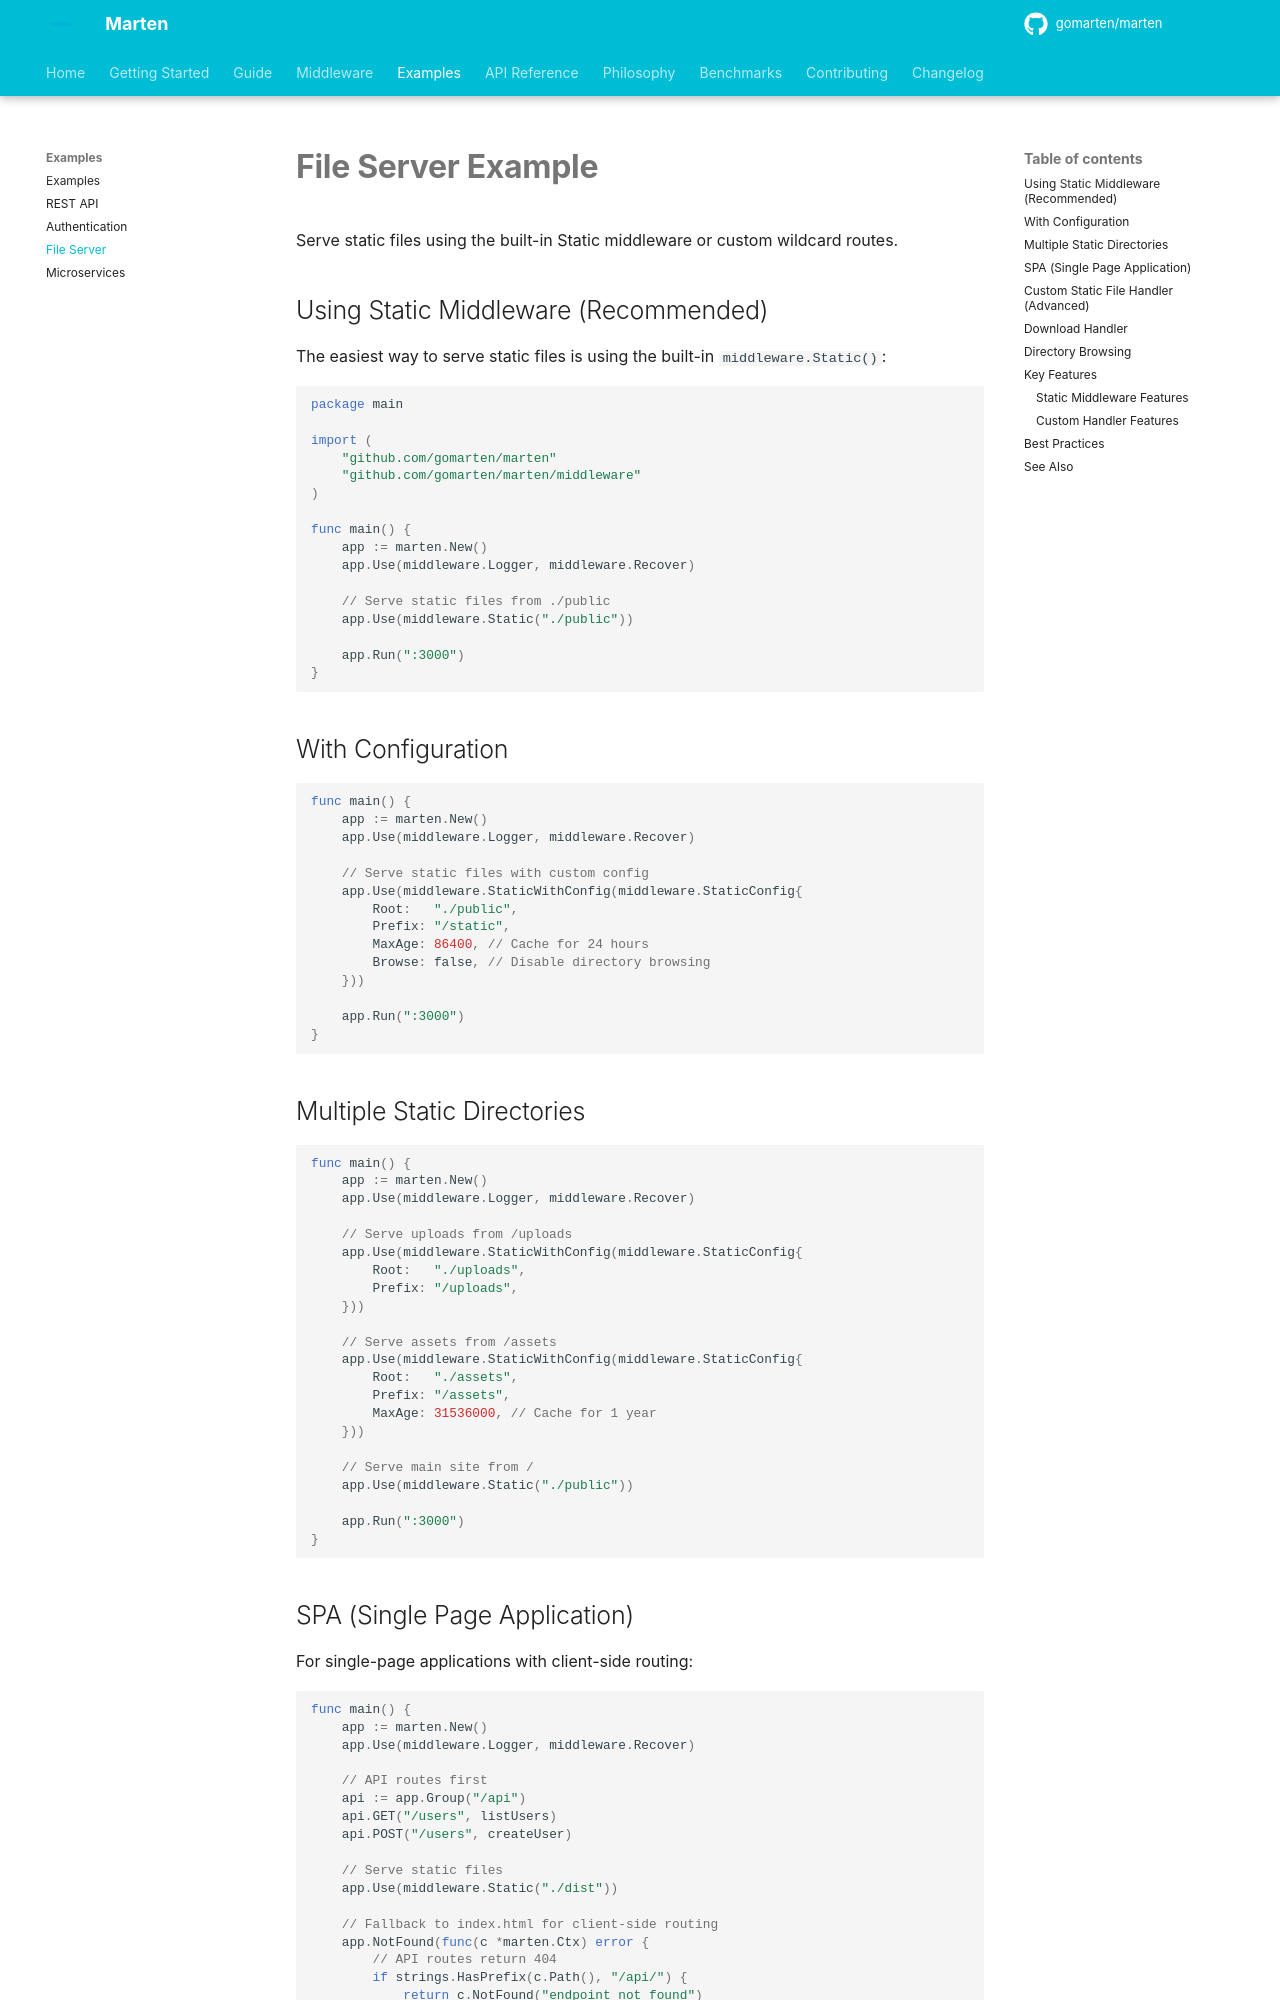

repository: gomarten/docs · page: examples/file-server/index.html · generator: mkdocs

# File Server Example

Serve static files using the built-in Static middleware or custom wildcard routes.

## Using Static Middleware (Recommended)

The easiest way to serve static files is using the built-in `middleware.Static()`:

```go
package main

import (
    "github.com/gomarten/marten"
    "github.com/gomarten/marten/middleware"
)

func main() {
    app := marten.New()
    app.Use(middleware.Logger, middleware.Recover)

    // Serve static files from ./public
    app.Use(middleware.Static("./public"))

    app.Run(":3000")
}
```

## With Configuration

```go
func main() {
    app := marten.New()
    app.Use(middleware.Logger, middleware.Recover)

    // Serve static files with custom config
    app.Use(middleware.StaticWithConfig(middleware.StaticConfig{
        Root:   "./public",
        Prefix: "/static",
        MaxAge: 86400, // Cache for 24 hours
        Browse: false, // Disable directory browsing
    }))

    app.Run(":3000")
}
```

## Multiple Static Directories

```go
func main() {
    app := marten.New()
    app.Use(middleware.Logger, middleware.Recover)

    // Serve uploads from /uploads
    app.Use(middleware.StaticWithConfig(middleware.StaticConfig{
        Root:   "./uploads",
        Prefix: "/uploads",
    }))

    // Serve assets from /assets
    app.Use(middleware.StaticWithConfig(middleware.StaticConfig{
        Root:   "./assets",
        Prefix: "/assets",
        MaxAge: 31536000, // Cache for 1 year
    }))

    // Serve main site from /
    app.Use(middleware.Static("./public"))

    app.Run(":3000")
}
```
